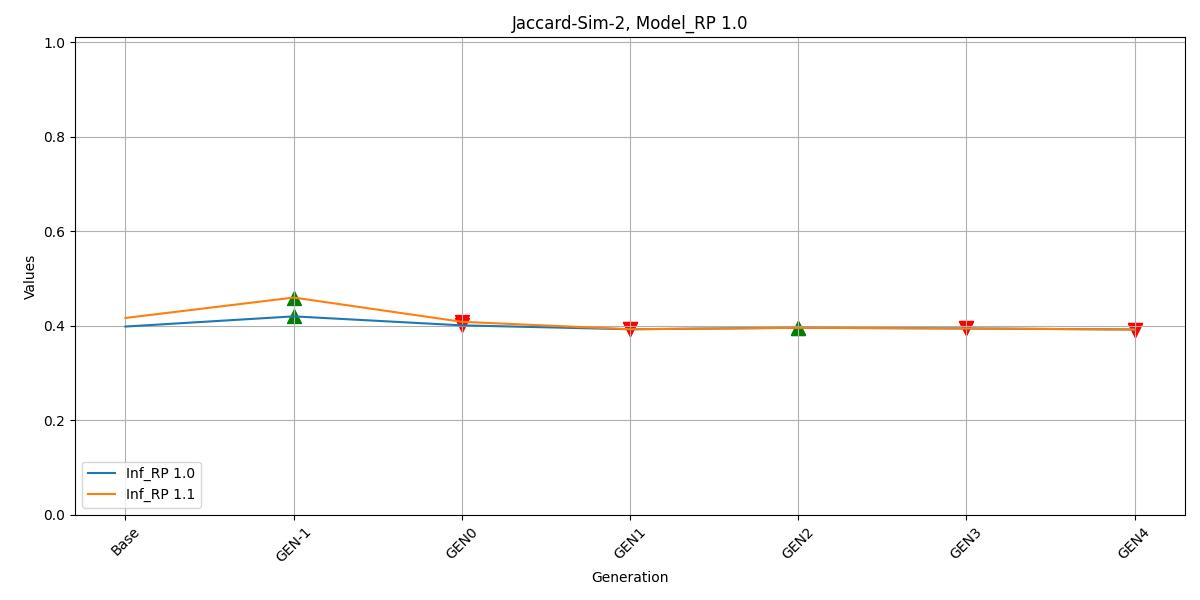

The file beside this chart, header and first rows:
, Inf_RP 1.0, Inf_RP 1.1
Base, 0.3984, 0.4166
GEN-1, 0.42, 0.4598
GEN0, 0.4009, 0.4085
GEN1, 0.3927, 0.3927
GEN2, 0.3958, 0.3958
GEN3, 0.3944, 0.3944
GEN4, 0.3922, 0.3922
